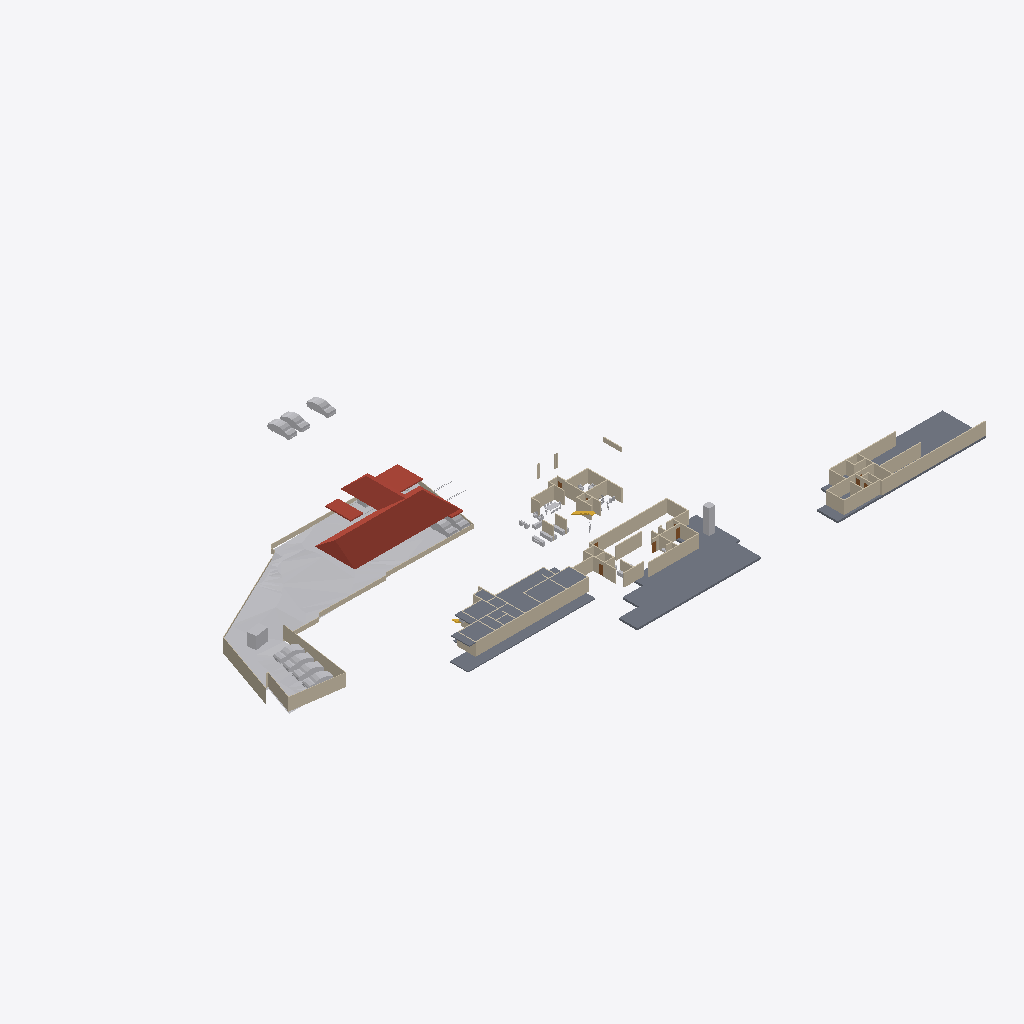
Isometric view of an IFC building model (IFC-SPF (STEP), schema IFC4X3, length unit metre), seen from the south-west, elements coloured by IFC class: 76 walls (beige), 20 other elements (light grey), 5 roofs (red-brown), 4 slabs (grey), 3 doors (brown), 1 stair flight (yellow).
Extent 138.6 m × 87.2 m × 22.4 m (x, y, z). Storeys (6): Road Level at 0.00 m; FF at 0.00 m; Concept at 0.00 m; Existing at 0.00 m; Roof at 0.00 m; GF at 0.45 m. Elements (219): 99 IfcWall, 50 IfcFurniture, 18 IfcSanitaryTerminal, 16 IfcBuildingElementProxy, 13 IfcDoor, 10 IfcVehicle, 5 IfcRoof, 4 IfcSlab, 2 IfcStairFlight, 1 IfcGeographicElement, 1 IfcTransportElement.

HEADER;
FILE_DESCRIPTION(('ViewDefinition[DesignTransferView]'),'2;1');
FILE_NAME('Jailani.ifc','2025-11-20T19:19:40+05:30',(''),(''),'IfcOpenShell 0.8.3-post1','Bonsai 0.8.3-post1','Nobody');
FILE_SCHEMA(('IFC4X3'));
ENDSEC;
DATA;
#1=IFCPROJECT('1rEyq$MlvDVO9q4X_6O_vh',$,'My Project',$,$,$,$,(#14,#26),#9);
#31=IFCSITE('2ymv4STDrDCBgdvlSnG91s',$,'My Site',$,$,#54,$,$,$,$,$,$,$,$);
#37=IFCBUILDING('0WCwdFWaT3fvN6dYFJV0G3',$,'My Building',$,$,#60,$,$,$,$,$,$);
#43=IFCBUILDINGSTOREY('3glIUxBxj019WI9WL2_LBp',$,'Road Level',$,$,#66,$,$,$,$);
#2091=IFCBUILDINGSTOREY('0gksAyAJzF1eVdNHxF82jx',$,'GF',$,$,#2111,$,$,$,$);
#9684=IFCBUILDINGSTOREY('0GW8AoQ6z9OfFkHNDnUrmB',$,'FF',$,$,#9700,$,$,$,$);
#36449=IFCBUILDINGSTOREY('08MXqDc890wx$ikiXcsfjl',$,'Concept',$,$,#36465,$,$,$,$);
#37612=IFCBUILDINGSTOREY('3FqJSqHaz8MQtwN4CzJUgT',$,'Existing',$,$,#37627,$,$,$,$);
#39460=IFCBUILDINGSTOREY('2$v9ldK6P2VucsJp$wo$TV',$,'Roof',$,$,#39475,$,$,$,$);
#1788=IFCGEOGRAPHICELEMENT('2G7_FUH1TFnfA2p0BceQCt',$,'Site',$,$,#1814,#1804,$,.TERRAIN.);
#4726=IFCSLAB('2FiUBYKgX14Ok5pfpzPww9',$,'Slab',$,$,#35525,#4737,$,$);
#40902=IFCROOF('0NQmnSdgH4pOZ3l6AOOmoo',$,'Hometheatre',$,$,#41061,#40908,$,.HIP_ROOF.);
#26166=IFCSLAB('2XwGVf_I5AfeTdLIFvtf$G',$,'Slab',$,$,#35745,#26187,$,$);
#29471=IFCSLAB('0xyk7Ykcr7ofoQRc7NYFiN',$,'Slab',$,$,#35070,#29492,$,$);
#11024=IFCSLAB('3XTbi19Cf1GO7AH07CoMiD',$,'Slab',$,$,#35600,#11045,$,$);
#29326=IFCWALL('0mk6GC8U13jA_6Q_0yzVgg',$,'Wall',$,$,#35300,#29337,$,$);
#40884=IFCROOF('03CdkWhqj2twwVyNEearxf',$,'Hometheatre',$,$,#40939,#40896,$,.HIP_ROOF.);
#10410=IFCWALL('0PJ4t4STzAvvbJf9sku6of',$,'Wall',$,$,#35720,#10421,$,$);
#1959=IFCWALL('11ixbEL1z6OAfiUA_ztPVG',$,'Wall',$,$,#35435,#1970,$,$);
#2607=IFCWALL('0hLi5deXP5Zfo$NOtNZznY',$,'Wall',$,$,#35130,#2613,$,$);
#1900=IFCWALL('07AM4njYTCPA7aGr0JIF5l',$,'Wall',$,$,#35205,#1911,$,$);
#2532=IFCWALL('2uoMgyRXTBJAXpnQJxkX2y',$,'Wall',$,$,#36276,#2538,$,$);
#40961=IFCROOF('15Jx7vOn15VOQei1cDExJR',$,'Car Roof',$,$,#41005,#40967,$,.FLAT_ROOF.);
#2632=IFCWALL('1hiIP0I5r0ZAybbUAFoviW',$,'Wall',$,$,#35120,#2638,$,$);
#25392=IFCWALL('0GhUa_PkjDxAjQnUC6qgJS',$,'Wall',$,$,#35715,#25403,$,$);
#32546=IFCWALL('2h6z5TBUr23QL5KnXWnY85',$,'Wall',$,$,#35380,#32557,$,$);
#32116=IFCWALL('2xii8r3bb0_9h$pzN23cgC',$,'Wall',$,$,#35465,#32127,$,$);
#3370=IFCWALL('0xoPJC_XvDxeOzIZpSQWPO',$,'Wall',$,$,#35160,#3381,$,$);
#4239=IFCBUILDINGELEMENTPROXY('3q7lNd2p17oe3AMat8N37d',$,'Toilet 2',$,$,#37633,#4249,$,.COMPLEX.);
#17291=IFCWALL('2Ud7NINH58uhxgireWG4hY',$,'Wall',$,$,#35320,#17302,$,$);
#41006=IFCROOF('0H78eGVl11FP0N7KiZMYyt',$,'Car Roof',$,$,#41086,#41012,$,.FLAT_ROOF.);
#4599=IFCWALL('2KWvRMMKTFyw1HRUtVm_Gi',$,'Wall',$,$,#35245,#4610,$,$);
#23555=IFCTRANSPORTELEMENT('10_X8X5DHBYv3U3r1ASSTk',$,'TransportElement',$,$,#35085,#23564,$,$);
#40601=IFCVEHICLE('2n0InfZ3983xlP1tLNpSFe',$,'Vehicle',$,$,#41081,#40614,$,$);
#40247=IFCVEHICLE('1o80UYAPX4cRrso8iBSkYA',$,'Vehicle',$,$,#41071,#40260,$,$);
#3433=IFCWALL('2gqgdNokT89Rrmjq1x$gkt',$,'Wall',$,$,#35105,#3444,$,$);
#39096=IFCVEHICLE('1XhEott819IAmk$xYAz3SS',$,'Vehicle',$,$,#40384,#39109,$,$);
#40568=IFCVEHICLE('3YADKfQzbBmOkqjeAW8eZC',$,'Vehicle',$,$,#41076,#40581,$,$);
#39063=IFCVEHICLE('2Oo3EgbTHCN8Ov9s6ypRAx',$,'Vehicle',$,$,#40379,#39076,$,$);
#39025=IFCVEHICLE('2AKcCqB5j42BXMhNzxdLp2',$,'Vehicle',$,$,#40374,#39038,$,$);
#20507=IFCWALL('3N6mJmx6vCGvpPvbf4tsBv',$,'Wall',$,$,#35215,#20518,$,$);
#7842=IFCWALL('2mUcR1cvbE9gBHqjOC5SKc',$,'Wall',$,$,#35255,#7853,$,$);
#3190=IFCWALL('193oymhqH3WPw9ieWVOFsJ',$,'Wall',$,$,#36281,#3201,$,$);
#2582=IFCWALL('3AhfTEAr96zBOu2JT1DiVf',$,'Wall',$,$,#35125,#2588,$,$);
#39129=IFCVEHICLE('3MyO3fIAXDqOOedTH32FX$',$,'Vehicle',$,$,#40389,#39142,$,$);
#8914=IFCWALL('1Sdsxvnin8QxIAQQ7RLntB',$,'Wall',$,$,#35310,#8925,$,$);
#4569=IFCWALL('3c7TTJ0pXFgxE8E$J0mypr',$,'Wall',$,$,#35235,#4580,$,$);
#31292=IFCWALL('12ona4xafF3RFv9BbRCMB9',$,'Wall',$,$,#35325,#31303,$,$);
#41382=IFCVEHICLE('1IZ4nX7e53bPYukwIgWlwk',$,'Vehicle',$,$,#42044,#41395,$,$);
#31935=IFCWALL('36YTdSvkf99OkIb19tE0_O',$,'Wall',$,$,#35350,#31946,$,$);
#29118=IFCWALL('3vbBw5CtXEiPbJP3ZvNi6X',$,'Wall',$,$,#35305,#29129,$,$);
#20375=IFCWALL('2z8aGayRL65freAYCgZ34o',$,'Wall',$,$,#35385,#20386,$,$);
#4261=IFCWALL('2P2btUNmD4$AeKJvAbrxDF',$,'Wall',$,$,#35195,#4272,$,$);
#33959=IFCWALL('3LB7YEXxH1WRGLnmjro1nQ',$,'Wall',$,$,#35515,#33970,$,$);
#8326=IFCWALL('3QFvIzYvz37QTvghvyjFx5',$,'Wall',$,$,#35180,#8337,$,$);
#41410=IFCVEHICLE('0vgVxzNb92ZxtGg52SdjXf',$,'Vehicle',$,$,#42049,#41423,$,$);
#7229=IFCWALL('0VXwuVfIX3AxZD5kkE8tT$',$,'Wall',$,$,#35240,#7240,$,$);
#1220=IFCWALL('3KkvfcArz8VeHF4xGoxgBw',$,'Wall',$,$,#35455,#1228,$,$);
#8484=IFCWALL('1pw_hQT9L5MP4_BQmH5BKI',$,'Wall',$,$,#35505,#8495,$,$);
#31841=IFCWALL('2sUnqQA616SghH8BPg8SVm',$,'Wall',$,$,#35490,#31852,$,$);
#29420=IFCWALL('2yqEYDQzT7vuqIzHZ2H3kD',$,'Wall',$,$,#35335,#29431,$,$);
#4324=IFCWALL('3gJXOYN4rCTehFrqIahuzv',$,'Wall',$,$,#35270,#4335,$,$);
#32141=IFCWALL('1E8_9UtQjBFwPLxzCahPj6',$,'Wall',$,$,#35470,#32152,$,$);
#1845=IFCWALL('0Ccj9tOijEFOAbpvaTSZqK',$,'Wall',$,$,#35260,#1856,$,$);
#4808=IFCWALL('1Z_ltgn05BKO7I3aoagSPJ',$,'Wall',$,$,#35475,#4819,$,$);
#32169=IFCWALL('02RAExKT16IA8fxKhe6WCx',$,'Wall',$,$,#35410,#32180,$,$);
#9901=IFCWALL('3glgCrS2bAROSbl$a0hy_7',$,'Wall',$,$,#35710,#9912,$,$);
#32452=IFCWALL('1WOSh8_znD6QxP8qFd1alC',$,'Wall',$,$,#35355,#32463,$,$);
#31187=IFCWALL('3riWTPznbFe9t7hCvXPIh8',$,'Wall',$,$,#35445,#31198,$,$);
#20204=IFCWALL('0Lmm6eYPj12RbgXKY6EPyA',$,'Wall',$,$,#35225,#20215,$,$);
#11812=IFCWALL('2vYKWgYnf3AAZvsc_bF34J',$,'Wall',$,$,#35200,#11823,$,$);
#2381=IFCWALL('2ukC8AQQP85Rb_ZeT84bZY',$,'Wall',$,$,#35110,#2388,$,$);
#2507=IFCWALL('0zjDgr1wL5mfJb$oJ72rHP',$,'Wall',$,$,#36271,#2513,$,$);
#16944=IFCWALL('2ygGbliK1D0vPadB9pMj70',$,'Wall',$,$,#35220,#16955,$,$);
#30548=IFCWALL('0w57da$8b2n957uH_KupL$',$,'Wall',$,$,#35360,#30559,$,$);
#6115=IFCFURNITURE('1Ow7mZlIzByeAl452SPrCl',$,'Furniture',$,$,#34985,#6124,$,$);
#32661=IFCWALL('3_sdJdaMz9K979wlmeJNVh',$,'Wall',$,$,#35375,#32672,$,$);
#7405=IFCWALL('08jibRuvzD8P8xgSykkvp0',$,'Wall',$,$,#35395,#7416,$,$);
#2407=IFCWALL('1wqYISk15EtxPgF1WYwVVh',$,'Wall',$,$,#35135,#2413,$,$);
#32750=IFCWALL('0ffeBgWLvCk87de8YdNL7x',$,'Wall',$,$,#35365,#32761,$,$);
#7327=IFCWALL('1VtzA2s_LClRug3OlP8Np1',$,'Wall',$,$,#35165,#7338,$,$);
#7662=IFCWALL('0qs$5sDxD6oxQ1AxGHqRzO',$,'Wall',$,$,#35210,#7673,$,$);
#6663=IFCWALL('3CNdPA2aL1Me_d4dATwif6',$,'Wall',$,$,#35400,#6674,$,$);
#16917=IFCSTAIRFLIGHT('2vz4h8POX6GPvf4dawSVq9',$,'StairFlight',$,$,#35080,#16926,$,14,13,0.160714285714286,0.150000005960464,.STRAIGHT.);
#11334=IFCWALL('3ahS2f9_P7BQ8uJsb_98rn',$,'Wall',$,$,#35250,#11345,$,$);
#16587=IFCFURNITURE('1TjZnqkLP0FfsPts0SLB8u',$,'Furniture',$,$,#34830,#16598,$,$);
#32946=IFCWALL('3zxmtv$wrAox_$Jua0tfLe',$,'Wall',$,$,#35390,#32957,$,$);
#18026=IFCFURNITURE('1N44zCs$XC0OAL79Z8ncN4',$,'Furniture',$,$,#34840,#18037,$,$);
#18216=IFCFURNITURE('0ujyPKdkz6DAxVcqhb7cRh',$,'Furniture',$,$,#34850,#18227,$,$);
#40945=IFCROOF('3nV_f1BFL6JOaWovIKd0n5',$,'Car Roof',$,$,#40960,#40955,$,.FLAT_ROOF.);
#9235=IFCWALL('3huuly5xf8dBsCb2$1PF_5',$,'Wall',$,$,#35230,#9246,$,$);
#10001=IFCWALL('2TYQ0pXbn3GRQbbpujs6E$',$,'Wall',$,$,#35620,#10012,$,$);
#24823=IFCWALL('2tyCo4P0f91OgSOoE$hyHK',$,'Wall',$,$,#35370,#24834,$,$);
#6030=IFCFURNITURE('3gD11dh7T2SPAde6fVBVr4',$,'Furniture',$,$,#34825,#6043,$,$);
#17044=IFCWALL('28mJH_Qkz2cB_CJyuRWyOY',$,'Wall',$,$,#35190,#17055,$,$);
#30848=IFCWALL('0yq0cjgVr8OwhQvHELx5B5',$,'Wall',$,$,#35495,#30859,$,$);
#21083=IFCWALL('0$M6OYCNDCvfi4eZ1WKcg4',$,'Wall',$,$,#35415,#21094,$,$);
#8868=IFCWALL('1lYybgRfP3Lxn6LSpPB$Jl',$,'Wall',$,$,#35340,#8879,$,$);
#24247=IFCWALL('2OeE5kmp1BaBL7UBq7ldwM',$,'Wall',$,$,#35425,#24258,$,$);
#22532=IFCWALL('283Zy3eYL30vZgllAUyml_',$,'Wall',$,$,#35735,#22543,$,$);
#10051=IFCWALL('31_z1XWvDBkuTYoXmr8Fwz',$,'Wall',$,$,#35740,#10062,$,$);
#9926=IFCWALL('1Wi$OkIhb0keV68lSlqI_i',$,'Wall',$,$,#35775,#9937,$,$);
#33445=IFCWALL('1Ph_bu0bnCA9vmohZNA5$3',$,'Wall',$,$,#35485,#33456,$,$);
#4250=IFCBUILDINGELEMENTPROXY('3toYnKI0v7vRY5ZvUmLVDd',$,'Toilet1',$,$,#37643,#4260,$,.COMPLEX.);
#17206=IFCWALL('3IVFtBGWbAFfIXbg5v6HLZ',$,'Wall',$,$,#35185,#17217,$,$);
#10435=IFCWALL('1NsKiIhGzFNeqqhYFYeOQM',$,'Wall',$,$,#35650,#10446,$,$);
#19475=IFCDOOR('0NA1wZVwrFkfnamZJnYjIq',$,'Door',$,$,#35480,#19532,$,$,$,$,$,$);
#19702=IFCDOOR('3AyEeLt0j2cv8c4I393vCt',$,'Door',$,$,#34745,#19758,$,$,$,$,$,$);
#23222=IFCDOOR('3FuVmgLBTCrgbOmr51L_ZZ',$,'Door',$,$,#35315,#23309,$,$,$,$,$,$);
#2457=IFCWALL('38EbZ7mAL5TfofCc1aVwCP',$,'Wall',$,$,#35150,#2463,$,$);
#29237=IFCWALL('0DTl4XiFj7Jw8wIUvcBXUW',$,'Wall',$,$,#35330,#29248,$,$);
#25089=IFCWALL('26gkHrvDT4Pw5$rxVy5N1l',$,'Wall',$,$,#35265,#25100,$,$);
#18180=IFCFURNITURE('3fCBuG2tv7GhsgdgzbnzdH',$,'Furniture',$,$,#34880,#18191,$,$);
#5983=IFCFURNITURE('2vZ5VtkXfBAPjGd$YPtvHY',$,'Furniture',$,$,#34930,#23846,$,$);
#30965=IFCWALL('1$IoCLbQb48elVfr4x3ZIZ',$,'Wall',$,$,#35280,#30976,$,$);
#31024=IFCWALL('30Sei9$z57N8rIgcWtESFq',$,'Wall',$,$,#35285,#31035,$,$);
#31079=IFCWALL('1dlb6j0oX8Ig$_pIAbnGWi',$,'Wall',$,$,#35295,#31090,$,$);
#2557=IFCWALL('1jgfO0WGDDYQvoMLTOy$x_',$,'Wall',$,$,#36085,#2563,$,$);
ENDSEC;
